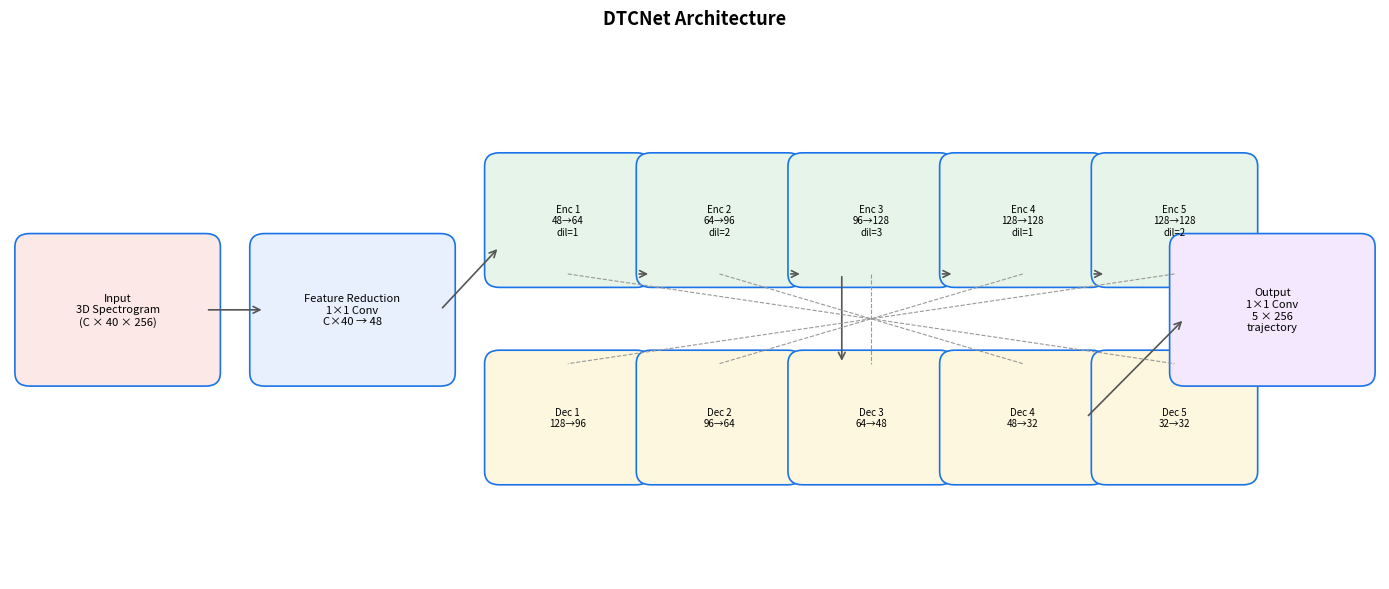
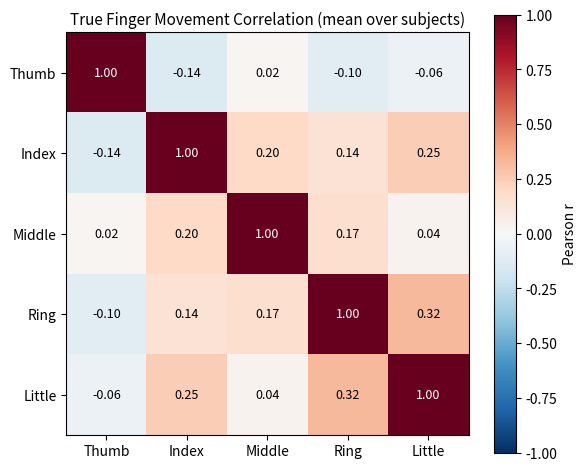
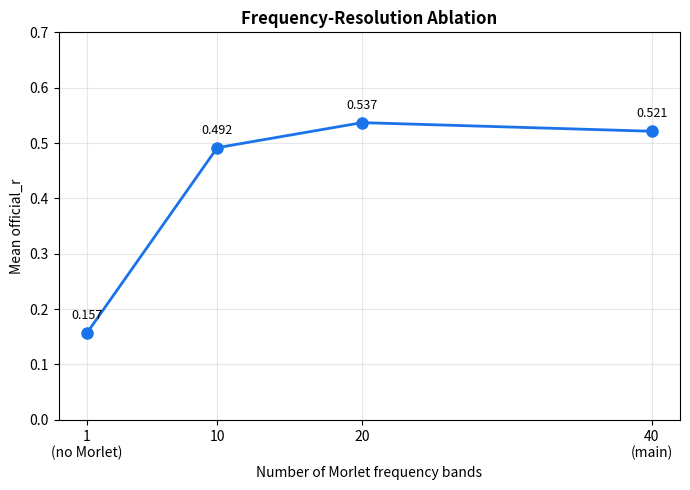

Write the Python code that produced these figures, in order.
"""Draw figures for the DTC paper: architecture + per-finger correlation heatmap + frequency-resolution ablation trend"""
import numpy as np
import matplotlib
matplotlib.use('Agg')
import matplotlib.pyplot as plt
from matplotlib.patches import FancyBboxPatch, FancyArrowPatch
import os

BASE = 'C:/Users/75060/WorkBuddy/2026-07-20-12-42-08/dtcnet_regression'
FIG = os.path.join(BASE, 'analysis')
os.makedirs(FIG, exist_ok=True)
FINGERS = ['Thumb', 'Index', 'Middle', 'Ring', 'Little']

# ============ 1. Architecture ============
def draw_architecture():
    fig, ax = plt.subplots(figsize=(14, 6))
    ax.set_xlim(0, 14); ax.set_ylim(0, 6)
    ax.axis('off')

    def block(x, y, w, h, text, fc='#e8f0fe', fs=8):
        ax.add_patch(FancyBboxPatch((x, y), w, h, boxstyle='round,pad=0.15',
                                    fc=fc, ec='#1a73e8', lw=1.2))
        ax.text(x+w/2, y+h/2, text, ha='center', va='center', fontsize=fs, wrap=True)

    # input
    block(0.2, 2.3, 1.8, 1.4, 'Input\n3D Spectrogram\n(C × 40 × 256)', fc='#fce8e6')
    # feature reduction
    block(2.6, 2.3, 1.8, 1.4, 'Feature Reduction\n1×1 Conv\nC×40 → 48', fc='#e8f0fe')
    # 5 encoder blocks
    enc_labels = ['Enc 1\n48→64\ndil=1', 'Enc 2\n64→96\ndil=2', 'Enc 3\n96→128\ndil=3',
                  'Enc 4\n128→128\ndil=1', 'Enc 5\n128→128\ndil=2']
    for i, lab in enumerate(enc_labels):
        block(5.0 + i*1.55, 3.4, 1.4, 1.2, lab, fc='#e6f4ea', fs=7)
    # 5 decoder blocks
    dec_labels = ['Dec 1\n128→96', 'Dec 2\n96→64', 'Dec 3\n64→48', 'Dec 4\n48→32', 'Dec 5\n32→32']
    for i, lab in enumerate(dec_labels):
        block(5.0 + i*1.55, 1.2, 1.4, 1.2, lab, fc='#fef7e0', fs=7)
    # output
    block(12.0, 2.3, 1.8, 1.4, 'Output\n1×1 Conv\n5 × 256\ntrajectory', fc='#f3e8fd')

    # arrows
    def arrow(x1, y1, x2, y2):
        ax.add_patch(FancyArrowPatch((x1, y1), (x2, y2), arrowstyle='->',
                                     mutation_scale=12, color='#555', lw=1.2))
    arrow(2.0, 3.0, 2.6, 3.0)
    arrow(4.4, 3.0, 5.0, 3.7)
    for i in range(4):
        arrow(6.4 + i*1.55, 3.4, 6.4 + i*1.55 + 0.15, 3.4)
    # encoder -> decoder (down)
    arrow(8.5, 3.4, 8.5, 2.4)
    # decoder -> output
    arrow(11.0, 1.8, 12.0, 2.9)
    # skip connections (dashed)
    for i in range(5):
        ax.plot([5.7 + i*1.55, 5.7 + (4-i)*1.55], [3.4, 2.4], '--', color='#999', lw=0.8)

    ax.set_title('DTCNet Architecture', fontsize=13, fontweight='bold', pad=12)
    plt.tight_layout()
    plt.savefig(os.path.join(FIG, 'fig_architecture.png'), dpi=150, bbox_inches='tight')
    plt.close()
    print('✓ fig_architecture.png')

# ============ 2. Per-finger correlation heatmap ============
def draw_correlation_heatmap():
    corr_mean = np.array([
        [1.000, -0.136, 0.023, -0.102, -0.061],
        [-0.136, 1.000, 0.202, 0.145, 0.246],
        [0.023, 0.202, 1.000, 0.166, 0.035],
        [-0.102, 0.145, 0.166, 1.000, 0.321],
        [-0.061, 0.246, 0.035, 0.321, 1.000],
    ])
    fig, ax = plt.subplots(figsize=(6, 5))
    im = ax.imshow(corr_mean, cmap='RdBu_r', vmin=-1, vmax=1)
    ax.set_xticks(range(5)); ax.set_yticks(range(5))
    ax.set_xticklabels(FINGERS); ax.set_yticklabels(FINGERS)
    ax.set_title('True Finger Movement Correlation (mean over subjects)', fontsize=11)
    for i in range(5):
        for j in range(5):
            ax.text(j, i, f'{corr_mean[i,j]:.2f}', ha='center', va='center',
                    fontsize=9, color='black' if abs(corr_mean[i,j])<0.6 else 'white')
    plt.colorbar(im, label='Pearson r')
    plt.tight_layout()
    plt.savefig(os.path.join(FIG, 'fig_finger_correlation.png'), dpi=150, bbox_inches='tight')
    plt.close()
    print('✓ fig_finger_correlation.png')

# ============ 3. Frequency-resolution ablation trend ============
def draw_freq_ablation():
    freqs = [1, 10, 20, 40]
    r_mean = [0.1568, 0.4916, 0.5369, 0.5213]
    fig, ax = plt.subplots(figsize=(7, 5))
    ax.plot(freqs, r_mean, 'o-', color='#1a73e8', linewidth=2, markersize=8)
    ax.set_xlabel('Number of Morlet frequency bands')
    ax.set_ylabel('Mean official_r')
    ax.set_title('Frequency-Resolution Ablation', fontsize=12, fontweight='bold')
    ax.set_xticks(freqs)
    ax.set_xticklabels(['1\n(no Morlet)', '10', '20', '40\n(main)'])
    for x, y in zip(freqs, r_mean):
        ax.annotate(f'{y:.3f}', (x, y), textcoords='offset points', xytext=(0, 10),
                    ha='center', fontsize=9)
    ax.grid(alpha=0.3)
    ax.set_ylim(0, 0.7)
    plt.tight_layout()
    plt.savefig(os.path.join(FIG, 'fig_freq_ablation.png'), dpi=150, bbox_inches='tight')
    plt.close()
    print('✓ fig_freq_ablation.png')

draw_architecture()
draw_correlation_heatmap()
draw_freq_ablation()
print('\nAll figures done')
